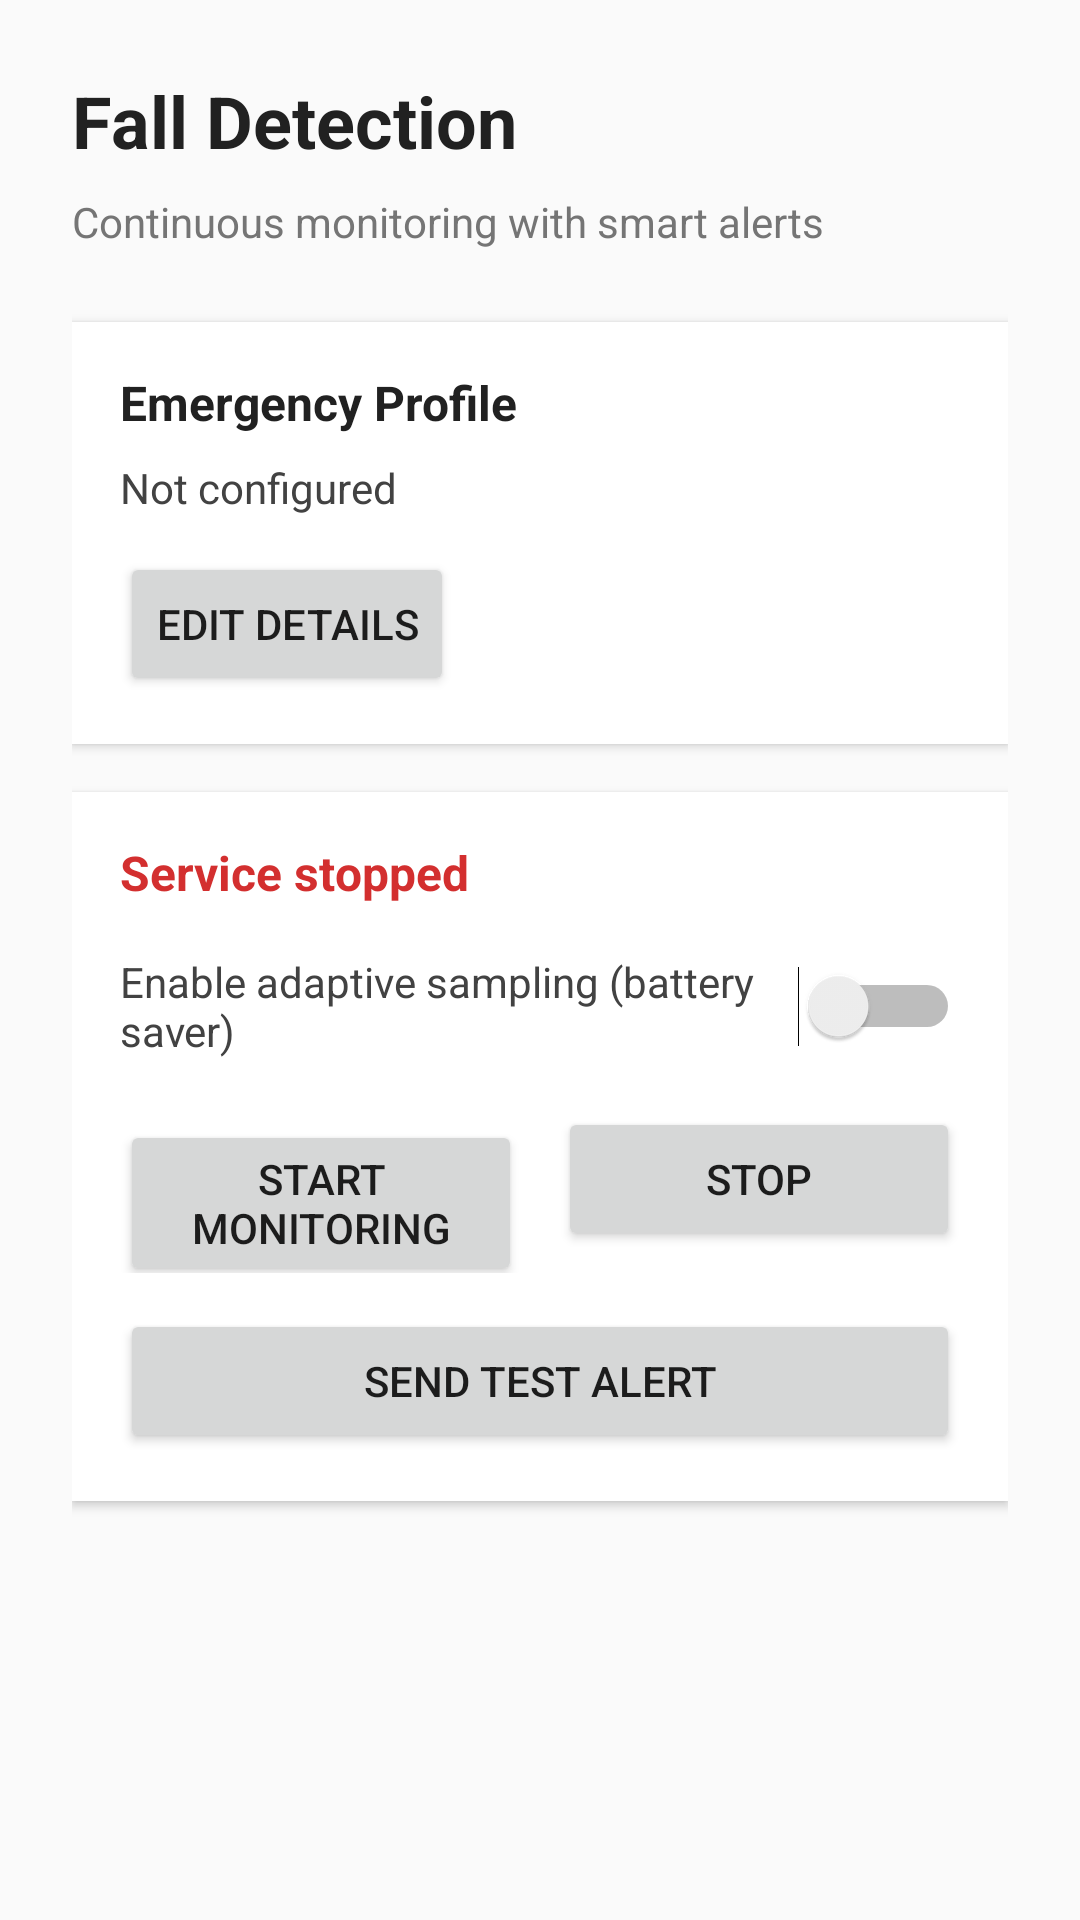

Layout XML and referenced resources for this Android screen:
<!-- AndroidManifest.xml: application theme AppTheme -->
<!-- res/layout/activity_main.xml -->
<?xml version="1.0" encoding="utf-8"?>
<ScrollView xmlns:android="http://schemas.android.com/apk/res/android"
    android:layout_width="match_parent"
    android:layout_height="match_parent"
    android:background="#FAFAFA">

    <LinearLayout
        android:layout_width="match_parent"
        android:layout_height="wrap_content"
        android:orientation="vertical"
        android:padding="24dp">

        
        <TextView
            android:id="@+id/titleText"
            android:layout_width="wrap_content"
            android:layout_height="wrap_content"
            android:text="Fall Detection"
            android:textSize="24sp"
            android:textStyle="bold"
            android:textColor="#212121"
            android:layout_marginBottom="8dp" />

        <TextView
            android:id="@+id/subtitleText"
            android:layout_width="wrap_content"
            android:layout_height="wrap_content"
            android:text="Continuous monitoring with smart alerts"
            android:textSize="14sp"
            android:textColor="#757575"
            android:layout_marginBottom="24dp" />

        
        <LinearLayout
            android:layout_width="match_parent"
            android:layout_height="wrap_content"
            android:orientation="vertical"
            android:background="#FFFFFF"
            android:padding="16dp"
            android:elevation="2dp"
            android:layout_marginBottom="16dp">

            <TextView
                android:layout_width="wrap_content"
                android:layout_height="wrap_content"
                android:text="Emergency Profile"
                android:textSize="16sp"
                android:textStyle="bold"
                android:textColor="#212121"
                android:layout_marginBottom="8dp" />

            <TextView
                android:id="@+id/profileSummary"
                android:layout_width="match_parent"
                android:layout_height="wrap_content"
                android:text="Not configured"
                android:textSize="14sp"
                android:textColor="#424242"
                android:layout_marginBottom="12dp" />

            <Button
                android:id="@+id/btnEditSetup"
                android:layout_width="wrap_content"
                android:layout_height="wrap_content"
                android:text="Edit Details" />
        </LinearLayout>

        
        <LinearLayout
            android:layout_width="match_parent"
            android:layout_height="wrap_content"
            android:orientation="vertical"
            android:background="#FFFFFF"
            android:padding="16dp"
            android:elevation="2dp"
            android:layout_marginBottom="16dp">

            <TextView
                android:id="@+id/statusText"
                android:layout_width="wrap_content"
                android:layout_height="wrap_content"
                android:text="Service stopped"
                android:textSize="16sp"
                android:textStyle="bold"
                android:textColor="#D32F2F"
                android:layout_marginBottom="16dp" />

            <Switch
                android:id="@+id/switchAdaptive"
                android:layout_width="wrap_content"
                android:layout_height="wrap_content"
                android:text="Enable adaptive sampling (battery saver)"
                android:textColor="#424242"
                android:layout_marginBottom="16dp" />

            <LinearLayout
                android:layout_width="match_parent"
                android:layout_height="wrap_content"
                android:orientation="horizontal">

                <Button
                    android:id="@+id/btnStart"
                    android:layout_width="0dp"
                    android:layout_height="wrap_content"
                    android:layout_weight="1"
                    android:text="Start Monitoring" />

                <Button
                    android:id="@+id/btnStop"
                    android:layout_width="0dp"
                    android:layout_height="wrap_content"
                    android:layout_weight="1"
                    android:text="Stop"
                    android:layout_marginStart="12dp" />
            </LinearLayout>

            <Button
                android:id="@+id/btnTestAlert"
                android:layout_width="match_parent"
                android:layout_height="wrap_content"
                android:text="Send Test Alert"
                android:layout_marginTop="12dp" />
        </LinearLayout>

        
        <LinearLayout
            android:id="@+id/alertBanner"
            android:layout_width="match_parent"
            android:layout_height="wrap_content"
            android:orientation="vertical"
            android:padding="16dp"
            android:background="#FFF3E0"
            android:visibility="gone">

            <TextView
                android:layout_width="wrap_content"
                android:layout_height="wrap_content"
                android:text="Possible fall detected"
                android:textSize="16sp"
                android:textStyle="bold"
                android:textColor="#E65100"
                android:layout_marginBottom="4dp" />

            <TextView
                android:id="@+id/alertCountdownText"
                android:layout_width="wrap_content"
                android:layout_height="wrap_content"
                android:text="Sending alert in 15s..."
                android:textSize="14sp"
                android:textColor="#E65100"
                android:layout_marginBottom="8dp" />

            <Button
                android:id="@+id/btnCancelAlert"
                android:layout_width="wrap_content"
                android:layout_height="wrap_content"
                android:text="Cancel Alert" />
        </LinearLayout>

    </LinearLayout>

</ScrollView>
<!-- resources referenced by this layout -->
<resources>

</resources>
